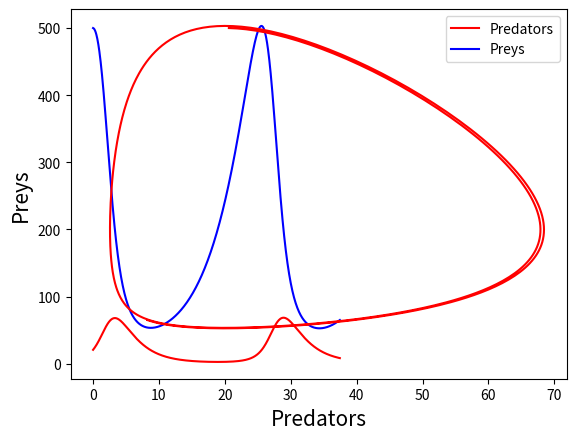

Write the Python code that produced this figure.
# -*- coding: utf-8 -*-
"""
Created on Thu Oct 22 12:15:16 2020

[redacted]
"""

#Predators and preys

import numpy as np
import matplotlib.pyplot as plt

"""
-------------DESCRIPTION-------------
Predators and preys is a system of 2 non-linear DE with 4 arbitrary parameters:
dx1/dt = e2*e1*x1*x2 - q*x1
dx2/dt = r*x2 - e1*x1*x2
and initial conditions x1(0)=x10, x2(0)=x20.
By considering a vector x of components x1 and x2 we can recast the system as a
I order equation dx/dt=f(t,x) with initial values, so an IVP.
The idea to solve it by arbitrarly fix the parameters, try different initial
conditions and see what happens, by applying RK methods to approximate the
integral.
-------------------------------------
"""

e1 = 0.01   #predators' "eating" coefficient
e2 = 0.2    #predators' "reproduction" coefficient
r = 0.2     #preys' reproduction coefficient
q = 0.4     #predators' dying coefficient
x10 = 20    #initial condition on x1
x20 = 500   #initial condition on x2
dt = 0.05   #time steps
nstep = 750
x0 = np.array([x10,x20],dtype=np.float64)    

"""
creates a Numpy array with two entries, that are the right hand side of the
system. The variation of the type is necessary to produce homogeneous arrays.
"""

def f(x1,x2):   #defining the system of 2 equations as an
                #arbitrary defined (def) function
    f1 = e1*e2*x1*x2-q*x1 #define 1st equation = rate x1
    f2 = r*x2-e1*x1*x2    #define 2nd equation = rate x2
    fa = np.array([f1,f2])    #system is built as array
    return fa   #this is the result of the function f(x1,x2),
                #the array cointaining the values of f1 and f2
                #for given x1, x2
   
x=x0 #so x[0]=x1 and x[1]=x2
sol = []
"""
Set initial value of x = array of 2 initial values using x (size=2) to speed
up the process and we access the initial conditions of x1 and x2 by indexing,
x[0] and x[1]. We also create an empty list to store the solutions, that will
be a list of lists of three elements: one temporal component and the values of
the two solutions.

We use the Runge-Kutta method to find the values of the solution as it evolves
in time. The only difference with RK4 example is that here the variable is a
vector of size 2 and the function is a vector too.
"""

for i in range(nstep):
    k1=f(x[0],x[1])
    k2=f(x[0]+dt*k1[0]/2,x[1]+dt*k1[1]/2)
    k3=f(x[0]+dt*k2[0]/2,x[1]+dt*k2[1]/2)
    k4=f(x[0]+dt*k3[0]/2,x[1]+dt*k3[1]/2)
    x += (k1+2*k2+2*k3+k4)*dt/6
    sol.append([i*dt,x[0],x[1]]) #sol will be an nstep-by-3 matrix

"""    
We have to make the plot with the array of the x values and y values,
and all of this is contained inside sol, but there the values depend
on time. So I plot both solutions as functions of time.
"""

def plotex(sol0,sol1,sol2):
    plt.plot(sol0,sol1,'r-',label='Predators')
    plt.plot(sol0,sol2,'b-',label='Preys')
    plt.legend()
    plt.show()

# It is interesting to see what happens by plotting x1 vs x2, so the preys' and
# predators' populations one as a function of the other. To do this, you can
# simply make a scatterplot, since they both depend on time.

def plotex1(sol1,sol2):
    plt.plot(sol1,sol2, 'r-')
    plt.xlabel('Predators', fontsize=15)
    plt.ylabel('Preys', fontsize=15)
    plt.show()
    
solMatrix = np.array(sol) # it was a list
solMatrix = np.around(solMatrix, decimals=3)

sol0 = solMatrix[:,0] # time column
sol1 = solMatrix[:,1] # x1 column
sol2 = solMatrix[:,2] # x2 column

plt.figure()
plotex(sol0, sol1, sol2)
plotex1(sol1, sol2)
